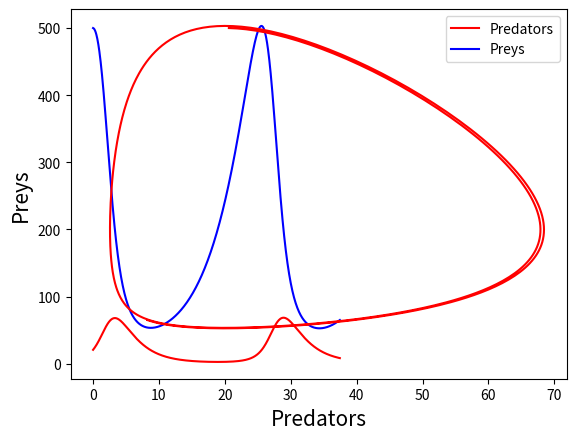

Write the Python code that produced this figure.
# -*- coding: utf-8 -*-
"""
Created on Thu Oct 22 12:15:16 2020

[redacted]
"""

#Predators and preys

import numpy as np
import matplotlib.pyplot as plt

"""
-------------DESCRIPTION-------------
Predators and preys is a system of 2 non-linear DE with 4 arbitrary parameters:
dx1/dt = e2*e1*x1*x2 - q*x1
dx2/dt = r*x2 - e1*x1*x2
and initial conditions x1(0)=x10, x2(0)=x20.
By considering a vector x of components x1 and x2 we can recast the system as a
I order equation dx/dt=f(t,x) with initial values, so an IVP.
The idea to solve it by arbitrarly fix the parameters, try different initial
conditions and see what happens, by applying RK methods to approximate the
integral.
-------------------------------------
"""

e1 = 0.01   #predators' "eating" coefficient
e2 = 0.2    #predators' "reproduction" coefficient
r = 0.2     #preys' reproduction coefficient
q = 0.4     #predators' dying coefficient
x10 = 20    #initial condition on x1
x20 = 500   #initial condition on x2
dt = 0.05   #time steps
nstep = 750
x0 = np.array([x10,x20],dtype=np.float64)    

"""
creates a Numpy array with two entries, that are the right hand side of the
system. The variation of the type is necessary to produce homogeneous arrays.
"""

def f(x1,x2):   #defining the system of 2 equations as an
                #arbitrary defined (def) function
    f1 = e1*e2*x1*x2-q*x1 #define 1st equation = rate x1
    f2 = r*x2-e1*x1*x2    #define 2nd equation = rate x2
    fa = np.array([f1,f2])    #system is built as array
    return fa   #this is the result of the function f(x1,x2),
                #the array cointaining the values of f1 and f2
                #for given x1, x2
   
x=x0 #so x[0]=x1 and x[1]=x2
sol = []
"""
Set initial value of x = array of 2 initial values using x (size=2) to speed
up the process and we access the initial conditions of x1 and x2 by indexing,
x[0] and x[1]. We also create an empty list to store the solutions, that will
be a list of lists of three elements: one temporal component and the values of
the two solutions.

We use the Runge-Kutta method to find the values of the solution as it evolves
in time. The only difference with RK4 example is that here the variable is a
vector of size 2 and the function is a vector too.
"""

for i in range(nstep):
    k1=f(x[0],x[1])
    k2=f(x[0]+dt*k1[0]/2,x[1]+dt*k1[1]/2)
    k3=f(x[0]+dt*k2[0]/2,x[1]+dt*k2[1]/2)
    k4=f(x[0]+dt*k3[0]/2,x[1]+dt*k3[1]/2)
    x += (k1+2*k2+2*k3+k4)*dt/6
    sol.append([i*dt,x[0],x[1]]) #sol will be an nstep-by-3 matrix

"""    
We have to make the plot with the array of the x values and y values,
and all of this is contained inside sol, but there the values depend
on time. So I plot both solutions as functions of time.
"""

def plotex(sol0,sol1,sol2):
    plt.plot(sol0,sol1,'r-',label='Predators')
    plt.plot(sol0,sol2,'b-',label='Preys')
    plt.legend()
    plt.show()

# It is interesting to see what happens by plotting x1 vs x2, so the preys' and
# predators' populations one as a function of the other. To do this, you can
# simply make a scatterplot, since they both depend on time.

def plotex1(sol1,sol2):
    plt.plot(sol1,sol2, 'r-')
    plt.xlabel('Predators', fontsize=15)
    plt.ylabel('Preys', fontsize=15)
    plt.show()
    
solMatrix = np.array(sol) # it was a list
solMatrix = np.around(solMatrix, decimals=3)

sol0 = solMatrix[:,0] # time column
sol1 = solMatrix[:,1] # x1 column
sol2 = solMatrix[:,2] # x2 column

plt.figure()
plotex(sol0, sol1, sol2)
plotex1(sol1, sol2)
